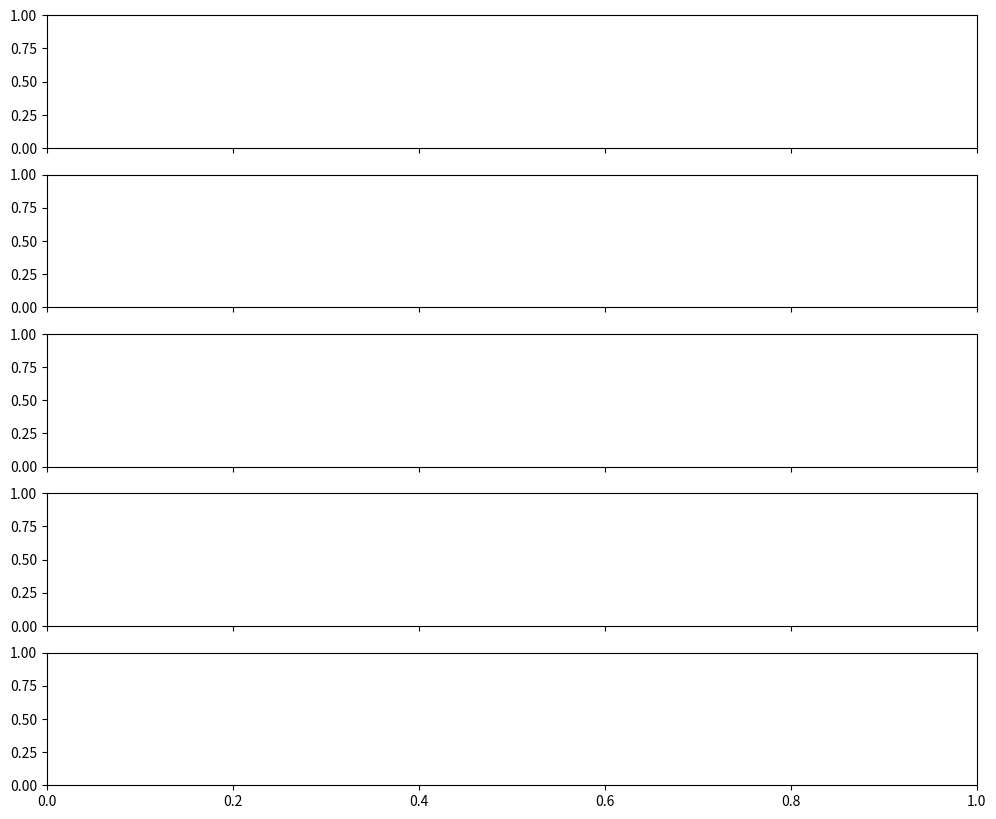

Write Python code to recreate this figure. (Note: this script raises an exception after producing the figure.)
"""
Spike Island — Spike Train Simulators
======================================
Generate synthetic neural spike trains with different firing patterns.

Each generator returns spike times as a sorted numpy array (in milliseconds).
"""

from __future__ import annotations

import numpy as np


# ---------------------------------------------------------------------------
# Utilities
# ---------------------------------------------------------------------------

def _sort_spikes(spike_times: np.ndarray) -> np.ndarray:
    """Return spike times sorted in ascending order."""
    return np.sort(spike_times)


# ---------------------------------------------------------------------------
# Poisson spike train
# ---------------------------------------------------------------------------

def poisson_spikes(
    rate_hz: float,
    duration_ms: float = 10_000.0,
    seed: int | None = None,
) -> np.ndarray:
    """Generate a spike train from a homogeneous Poisson process.

    Parameters
    ----------
    rate_hz : float
        Mean firing rate in spikes per second.
    duration_ms : float
        Total simulation duration in milliseconds (default 10 s).
    seed : int or None
        Random seed for reproducibility.

    Returns
    -------
    np.ndarray
        Sorted spike times in milliseconds.

    Notes
    -----
    A Poisson process is memoryless: each small time interval Δt has
    probability `rate_hz * Δt / 1000` of containing a spike, independent
    of everything else. This is the simplest model of neuronal spiking
    and serves as a baseline for more complex patterns.
    """
    rng = np.random.default_rng(seed)
    dt_ms = 1.0  # 1 ms bins
    n_bins = int(duration_ms / dt_ms)
    p = rate_hz * dt_ms / 1000.0
    spikes = rng.binomial(1, p, size=n_bins)
    spike_times = np.flatnonzero(spikes).astype(np.float64) * dt_ms
    return spike_times


# ---------------------------------------------------------------------------
# Refractory Poisson (absolute refractory period)
# ---------------------------------------------------------------------------

def refractory_poisson(
    rate_hz: float,
    duration_ms: float = 10_000.0,
    refractory_ms: float = 2.0,
    seed: int | None = None,
) -> np.ndarray:
    """Generate a spike train with an absolute refractory period.

    After each spike, the neuron cannot fire again for `refractory_ms`
    milliseconds. This is a more biologically realistic Poisson process.

    Parameters
    ----------
    rate_hz : float
        Target mean firing rate (actual rate will be slightly lower
        due to the refractory period).
    duration_ms : float
        Total simulation duration in milliseconds.
    refractory_ms : float
        Absolute refractory period in milliseconds (default 2 ms).
    seed : int or None
        Random seed for reproducibility.

    Returns
    -------
    np.ndarray
        Sorted spike times in milliseconds.
    """
    rng = np.random.default_rng(seed)
    spike_times: list[float] = []
    last_spike_time = -refractory_ms - 1.0  # ensure first spike can fire
    dt_ms = 1.0
    p = rate_hz * dt_ms / 1000.0
    t = 0.0

    while t < duration_ms:
        if t - last_spike_time >= refractory_ms:
            if rng.random() < p:
                spike_times.append(t)
                last_spike_time = t
        t += dt_ms

    return np.array(spike_times, dtype=np.float64)


# ---------------------------------------------------------------------------
# Bursty spike train (Poisson + bursts)
# ---------------------------------------------------------------------------

def bursty_poisson(
    background_rate_hz: float,
    burst_rate: float = 5.0,
    burst_size_mean: int = 4,
    burst_size_std: float = 1.5,
    intra_burst_isi_ms: float = 5.0,
    duration_ms: float = 10_000.0,
    seed: int | None = None,
) -> np.ndarray:
    """Generate a spike train with Poisson background + burst events.

    Bursts occur as a separate Poisson process at `burst_rate` events/sec.
    Each burst contains a random number of spikes with near-zero ISI
    (controlled by `intra_burst_isi_ms`).

    Parameters
    ----------
    background_rate_hz : float
        Background Poisson firing rate.
    burst_rate : float
        Rate of burst events per second (default 5 Hz).
    burst_size_mean : int
        Mean number of spikes per burst.
    burst_size_std : float
        Standard deviation of burst size.
    intra_burst_isi_ms : float
        Mean ISI within a burst in milliseconds.
    duration_ms : float
        Total simulation duration in milliseconds.
    seed : int or None
        Random seed for reproducibility.

    Returns
    -------
    np.ndarray
        Sorted spike times in milliseconds.

    Notes
    -----
    Bursting is a common neuronal firing pattern associated with
    information coding in many brain regions. High-frequency bursts
    within a spike train can signal different things than the same
    number of spikes spread out over time.
    """
    rng = np.random.default_rng(seed)

    # Background spikes
    background = poisson_spikes(background_rate_hz, duration_ms, seed)

    # Burst events
    burst_times = poisson_spikes(burst_rate, duration_ms, seed)

    # Generate intra-burst spikes for each burst event
    burst_spikes: list[float] = []
    for bt in burst_times:
        n_spikes = max(1, int(rng.normal(burst_size_mean, burst_size_std)))
        isis = np.abs(rng.normal(intra_burst_isi_ms, intra_burst_isi_ms * 0.3, size=n_spikes - 1))
        burst_spikes.append(bt)
        burst_spikes.extend(bt + np.cumsum(isis))

    all_spikes = np.concatenate([background, burst_spikes])
    return _sort_spikes(all_spikes)


# ---------------------------------------------------------------------------
# Rhythmic spike train (regular intervals with jitter)
# ---------------------------------------------------------------------------

def rhythmic_spikes(
    rate_hz: float,
    duration_ms: float = 10_000.0,
    jitter_sd_ms: float = 2.0,
    seed: int | None = None,
) -> np.ndarray:
    """Generate a rhythmic spike train with timing jitter.

    Spikes occur at regular intervals corresponding to the given rate,
    but with Gaussian jitter added to simulate biological variability.

    Parameters
    ----------
    rate_hz : float
        Target firing rate in Hz.
    duration_ms : float
        Total simulation duration in milliseconds.
    jitter_sd_ms : float
        Standard deviation of timing jitter in milliseconds (default 2 ms).
        Set to 0 for perfectly regular spiking.
    seed : int or None
        Random seed for reproducibility.

    Returns
    -------
    np.ndarray
        Sorted spike times in milliseconds.

    Notes
    -----
    Regular firing patterns are often associated with pacemaker neurons
    and can carry different information than irregular firing. The
    coefficient of variation (CV = std(ISI)/mean(ISI)) near 0 indicates
    high regularity.
    """
    rng = np.random.default_rng(seed)
    isi_ms = 1000.0 / rate_hz
    n_spikes = int(duration_ms / isi_ms)
    jitter = rng.normal(0, jitter_sd_ms, size=n_spikes)
    spike_times = np.cumsum(np.maximum(1.0, isi_ms + jitter))
    spike_times = spike_times[spike_times < duration_ms]
    return spike_times


# ---------------------------------------------------------------------------
# Main — quick demo
# ---------------------------------------------------------------------------

def demo() -> None:
    """Run a quick demo of all spike train generators."""
    import matplotlib.pyplot as plt

    rate = 20.0  # Hz
    duration = 5_000.0  # 5 seconds

    fig, axes = plt.subplots(5, 1, figsize=(12, 10), sharex=True)
    titles = [
        "Poisson (rate=20 Hz)",
        "Refractory Poisson (refractory=2 ms)",
        "Bursty Poisson (burst rate=5 Hz)",
        "Rhythmic (rate=10 Hz, jitter=1 ms)",
        "Rhythmic (rate=10 Hz, jitter=5 ms)",
    ]

    label_kwargs = dict(size=10, fontfamily="monospace")
    time_axis = np.arange(0, duration, 1.0)

    axes[0].eventplot(
        poisson_spikes(rate, duration, seed=42),
        linelengths=0.8,
        colors="black",
        **label_kwargs,
    )
    axes[0].set_title(titles[0])

    axes[1].eventplot(
        refractory_poisson(rate, duration, refractory_ms=2.0, seed=42),
        linelengths=0.8,
        colors="black",
        **label_kwargs,
    )
    axes[1].set_title(titles[1])

    axes[2].eventplot(
        bursty_poisson(rate / 2, 5.0, 4, 1.5, 5.0, duration, seed=42),
        linelengths=0.8,
        colors="black",
        **label_kwargs,
    )
    axes[2].set_title(titles[2])

    axes[3].eventplot(
        rhythmic_spikes(10.0, duration, jitter_sd_ms=1.0, seed=42),
        linelengths=0.8,
        colors="black",
        **label_kwargs,
    )
    axes[3].set_title(titles[3])

    axes[4].eventplot(
        rhythmic_spikes(10.0, duration, jitter_sd_ms=5.0, seed=42),
        linelengths=0.8,
        colors="black",
        **label_kwargs,
    )
    axes[4].set_title(titles[4])

    for ax in axes:
        ax.set_yticks([])
        ax.set_xlim(0, duration)

    axes[-1].set_xlabel("Time (ms)")
    plt.tight_layout()
    plt.savefig("plots/spike_train_demo.png", dpi=150)
    print("Demo plot saved to plots/spike_train_demo.png")


if __name__ == "__main__":
    demo()
